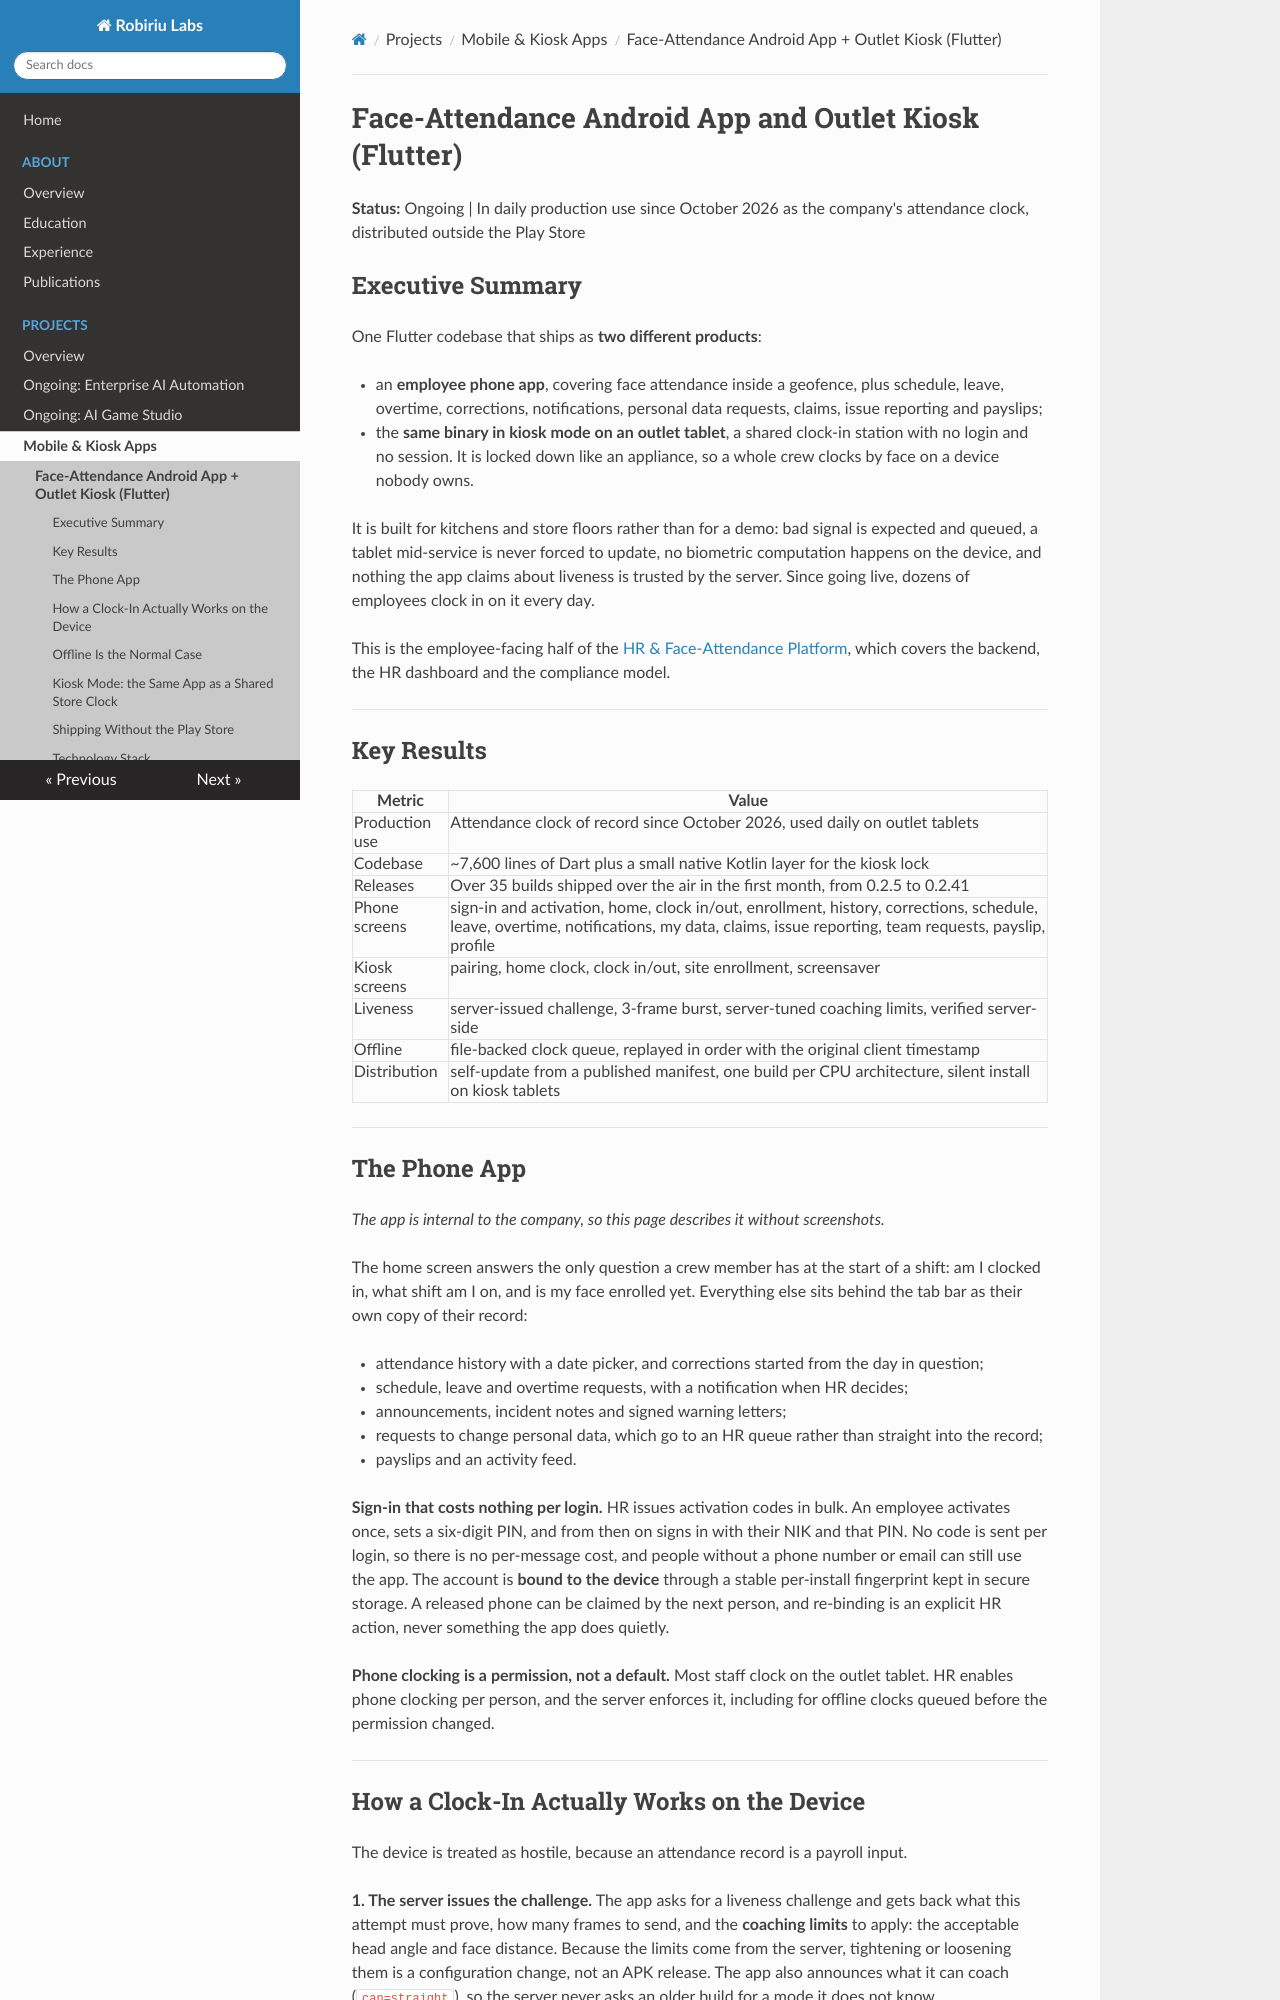

repository: robiriu/robiriu.github.io · page: projects/face-attendance-mobile-kiosk/index.html · generator: mkdocs

# Face-Attendance Android App and Outlet Kiosk (Flutter)

**Status:** Ongoing | In daily production use since October 2026 as the company's attendance clock, distributed outside the Play Store

## Executive Summary

One Flutter codebase that ships as **two different products**:

- an **employee phone app**, covering face attendance inside a geofence, plus schedule, leave, overtime, corrections, notifications, personal data requests, claims, issue reporting and payslips;
- the **same binary in kiosk mode on an outlet tablet**, a shared clock-in station with no login and no session. It is locked down like an appliance, so a whole crew clocks by face on a device nobody owns.

It is built for kitchens and store floors rather than for a demo: bad signal is expected and queued, a tablet mid-service is never forced to update, no biometric computation happens on the device, and nothing the app claims about liveness is trusted by the server. Since going live, dozens of employees clock in on it every day.

This is the employee-facing half of the [HR & Face-Attendance Platform](hr-attendance-platform.md), which covers the backend, the HR dashboard and the compliance model.

---

## Key Results

| Metric | Value |
|--------|-------|
| Production use | Attendance clock of record since October 2026, used daily on outlet tablets |
| Codebase | ~7,600 lines of Dart plus a small native Kotlin layer for the kiosk lock |
| Releases | Over 35 builds shipped over the air in the first month, from 0.2.5 to 0.2.41 |
| Phone screens | sign-in and activation, home, clock in/out, enrollment, history, corrections, schedule, leave, overtime, notifications, my data, claims, issue reporting, team requests, payslip, profile |
| Kiosk screens | pairing, home clock, clock in/out, site enrollment, screensaver |
| Liveness | server-issued challenge, 3-frame burst, server-tuned coaching limits, verified server-side |
| Offline | file-backed clock queue, replayed in order with the original client timestamp |
| Distribution | self-update from a published manifest, one build per CPU architecture, silent install on kiosk tablets |

---

## The Phone App

*The app is internal to the company, so this page describes it without screenshots.*

The home screen answers the only question a crew member has at the start of a shift: am I clocked in, what shift am I on, and is my face enrolled yet. Everything else sits behind the tab bar as their own copy of their record:

- attendance history with a date picker, and corrections started from the day in question;
- schedule, leave and overtime requests, with a notification when HR decides;
- announcements, incident notes and signed warning letters;
- requests to change personal data, which go to an HR queue rather than straight into the record;
- payslips and an activity feed.

**Sign-in that costs nothing per login.** HR issues activation codes in bulk. An employee activates once, sets a six-digit PIN, and from then on signs in with their NIK and that PIN. No code is sent per login, so there is no per-message cost, and people without a phone number or email can still use the app. The account is **bound to the device** through a stable per-install fingerprint kept in secure storage. A released phone can be claimed by the next person, and re-binding is an explicit HR action, never something the app does quietly.

**Phone clocking is a permission, not a default.** Most staff clock on the outlet tablet. HR enables phone clocking per person, and the server enforces it, including for offline clocks queued before the permission changed.

---
